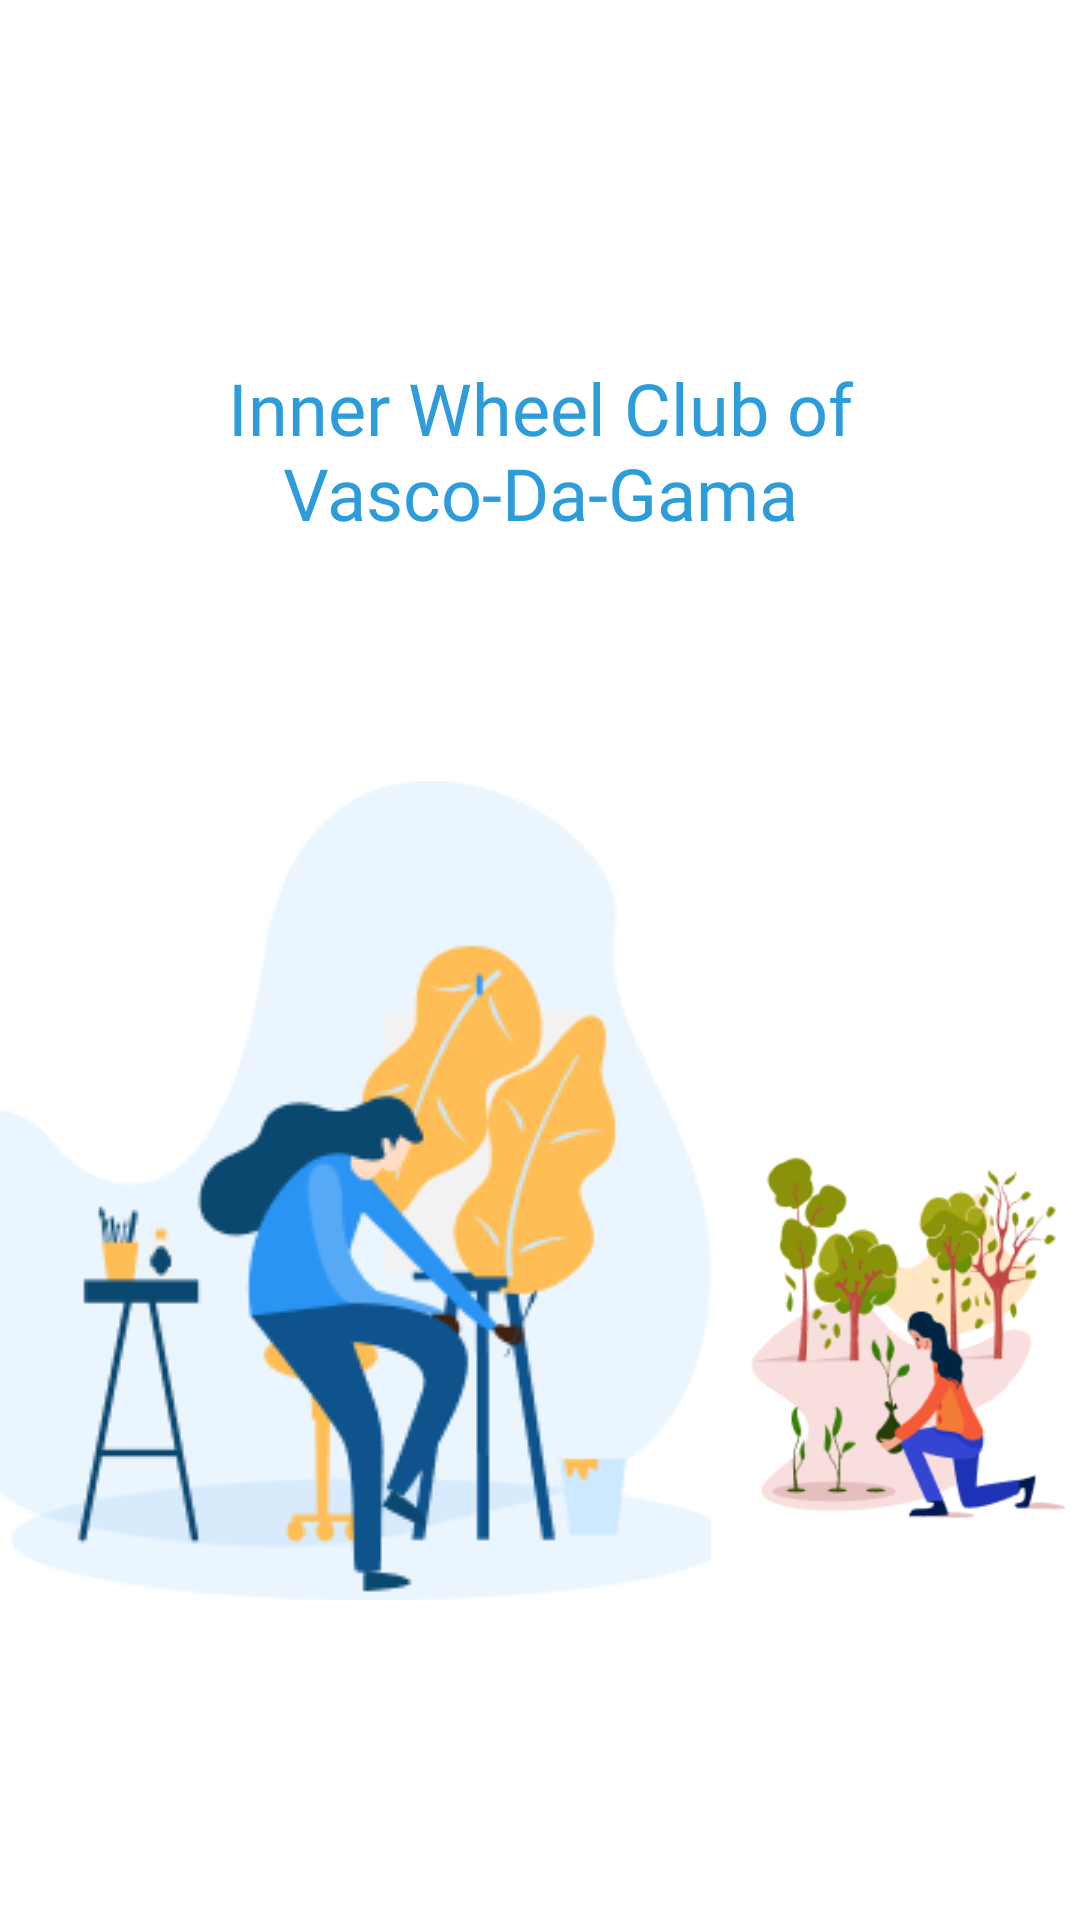

The Android layout XML behind this screen, and the referenced resources:
<!-- AndroidManifest.xml: application theme AppTheme -->
<!-- res/layout/activity_splash_screen.xml -->
<?xml version="1.0" encoding="utf-8"?>
<LinearLayout
    xmlns:android="http://schemas.android.com/apk/res/android"
    xmlns:app="http://schemas.android.com/apk/res-auto"
    xmlns:tools="http://schemas.android.com/tools"
    android:layout_width="match_parent"
    android:layout_height="match_parent"
    android:gravity="center"
    android:orientation="vertical"
    android:background="@color/white"
    tools:context=".activities.SplashScreenActivity"
    tools:ignore="ExtraText">

    <ImageView
        android:layout_width="wrap_content"
        android:layout_height="wrap_content"
        android:id="@+id/splash_logo"
        tools:ignore="ContentDescription"
        android:layout_marginBottom="50dp"/>
    

    <TextView
        android:layout_width="wrap_content"
        android:layout_height="wrap_content"
        android:id="@+id/splash_title"
        android:text="@string/club_name"
        android:textSize="24sp"
        android:textColor="@color/colorAccent"
        android:fontFamily="@font/montserrat_bold"
        android:textAlignment="center"
        android:layout_marginBottom="80dp" />
    
    <LinearLayout
        android:layout_width="match_parent"
        android:layout_height="wrap_content"
        android:orientation="horizontal">
        
        <ImageView
            android:layout_width="wrap_content"
            android:layout_height="wrap_content"
            android:src="@drawable/artist"
            android:id="@+id/splash_artist"
            tools:ignore="ContentDescription" />

        <ImageView
            android:layout_width="wrap_content"
            android:layout_height="wrap_content"
            android:src="@drawable/plant_a_tree"
            android:layout_marginTop="60dp"
            android:id="@+id/splash_plant_tree"
            tools:ignore="ContentDescription" />
    </LinearLayout>
</LinearLayout>
<!-- resources referenced by this layout -->
<resources>
  <color name="colorAccent">#2D9CDB</color>
  <color name="white">#ffffff</color>
  <!-- drawable artist: png bitmap (drawable, 20460 bytes) -->
  <!-- drawable logo: png bitmap (drawable, 31386 bytes) -->
  <!-- drawable plant_a_tree: png bitmap (drawable, 19889 bytes) -->
  <string name="club_name">Inner Wheel Club of Vasco-Da-Gama</string>
  <style name="AppTheme" parent="Theme.MaterialComponents.Light.NoActionBar">
          
          <item name="colorControlNormal">#c5c5c5</item>
          <item name="colorControlHighlight">@color/colorAccent</item>
          <item name="colorControlActivated">@color/colorAccent</item>
      </style>
</resources>
